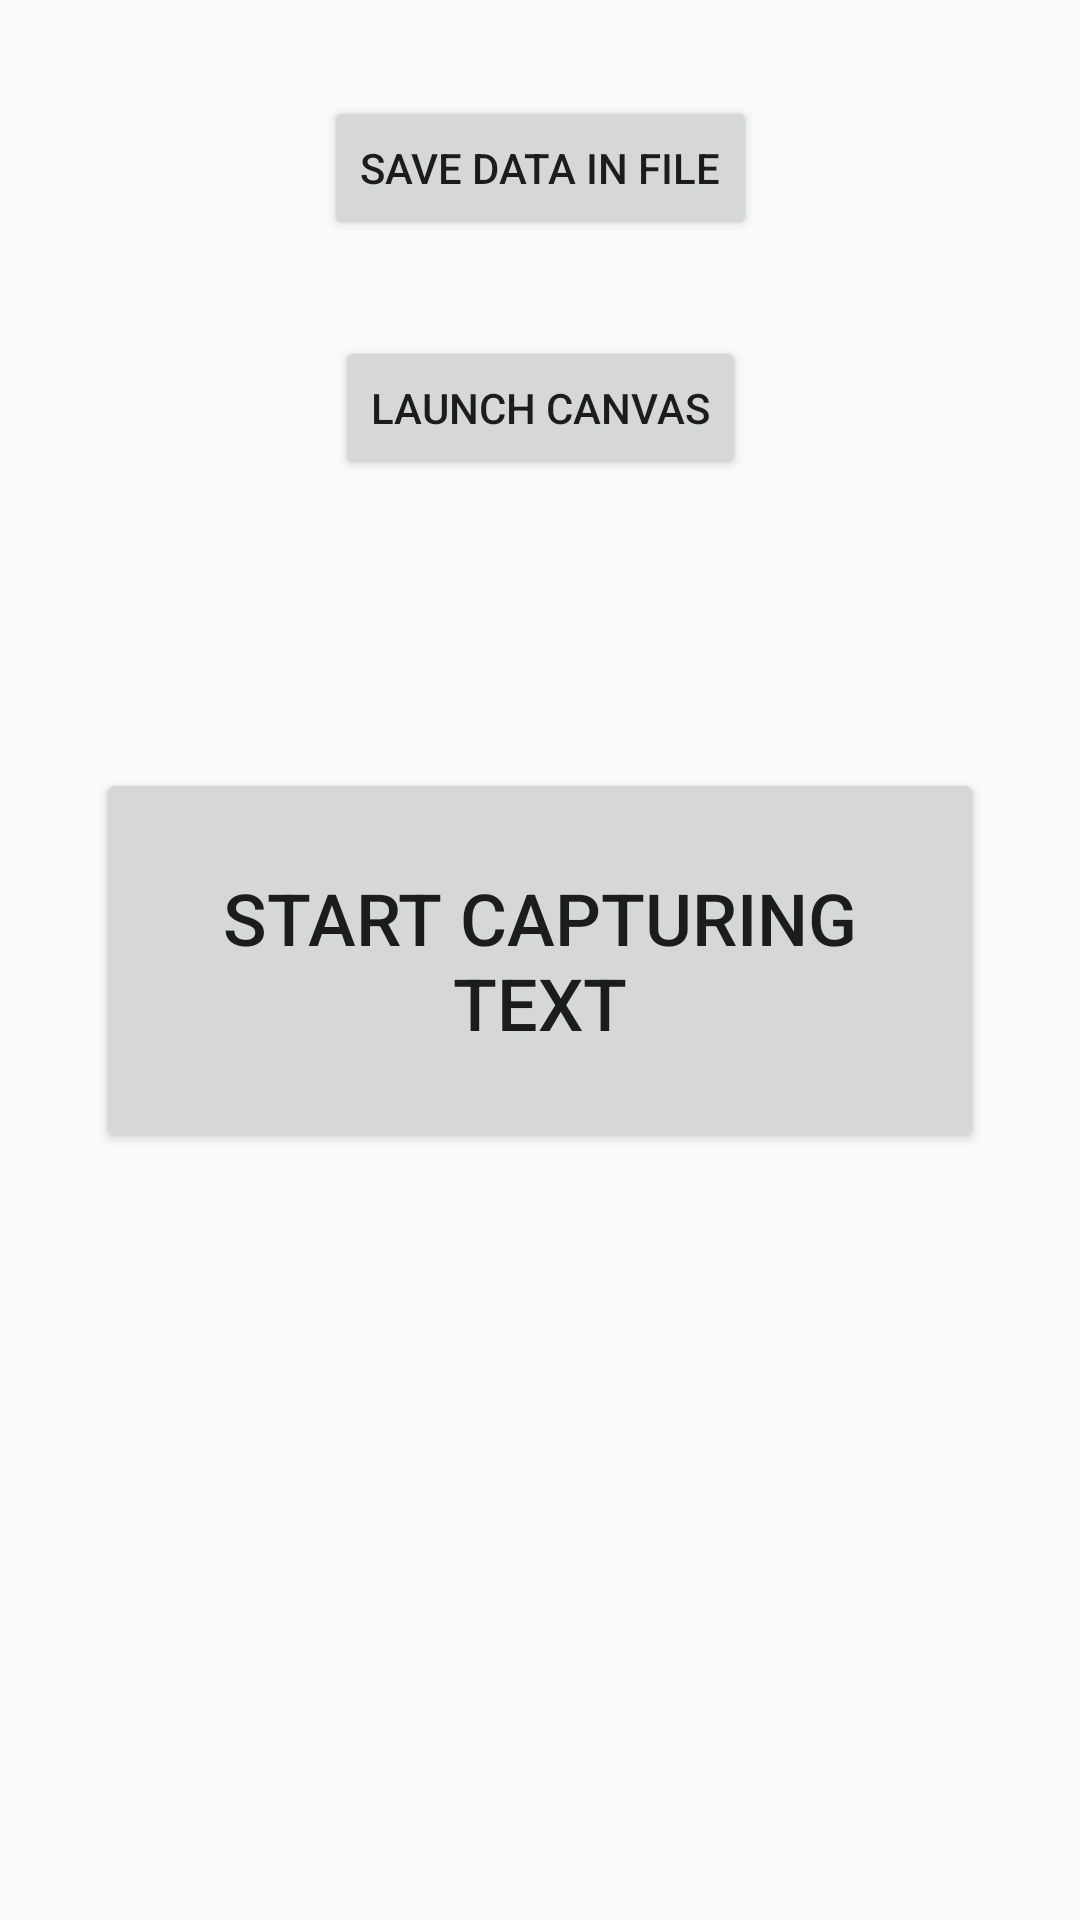

Layout XML and referenced resources for this Android screen:
<!-- AndroidManifest.xml: application theme AppTheme -->
<!-- res/layout/activity_main.xml -->
<?xml version="1.0" encoding="utf-8"?>
<androidx.constraintlayout.widget.ConstraintLayout xmlns:android="http://schemas.android.com/apk/res/android"
    xmlns:app="http://schemas.android.com/apk/res-auto"
    xmlns:tools="http://schemas.android.com/tools"
    android:layout_width="match_parent"
    android:layout_height="match_parent"
    tools:context=".MainActivity">

    <Button
        android:id="@+id/scanButton"
        android:layout_width="0dp"
        android:layout_height="0dp"
        android:layout_marginStart="32dp"
        android:layout_marginTop="256dp"
        android:layout_marginEnd="32dp"
        android:layout_marginBottom="256dp"
        android:text="Start capturing Text"
        android:textSize="24sp"
        app:layout_constraintBottom_toBottomOf="parent"
        app:layout_constraintEnd_toEndOf="parent"
        app:layout_constraintHorizontal_bias="0.0"
        app:layout_constraintStart_toStartOf="parent"
        app:layout_constraintTop_toTopOf="parent"
        app:layout_constraintVertical_bias="0.0" />

    <TextView
        android:id="@+id/textView"
        android:layout_width="0dp"
        android:layout_height="wrap_content"
        android:layout_marginStart="16dp"
        android:layout_marginEnd="16dp"
        android:layout_marginBottom="64dp"
        app:layout_constraintBottom_toBottomOf="parent"
        app:layout_constraintEnd_toEndOf="parent"
        app:layout_constraintStart_toStartOf="parent" />

    <Button
        android:id="@+id/saveFile"
        android:layout_width="wrap_content"
        android:layout_height="wrap_content"
        android:layout_marginStart="8dp"
        android:layout_marginTop="32dp"
        android:layout_marginEnd="8dp"
        android:text="save data in file"
        app:layout_constraintEnd_toEndOf="parent"
        app:layout_constraintStart_toStartOf="parent"
        app:layout_constraintTop_toTopOf="parent" />

    <Button
        android:id="@+id/canvasBtn"
        android:layout_width="wrap_content"
        android:layout_height="wrap_content"
        android:layout_marginStart="8dp"
        android:layout_marginTop="32dp"
        android:layout_marginEnd="8dp"
        android:text="Launch Canvas"
        app:layout_constraintEnd_toEndOf="parent"
        app:layout_constraintStart_toStartOf="parent"
        app:layout_constraintTop_toBottomOf="@+id/saveFile" />

</androidx.constraintlayout.widget.ConstraintLayout>
<!-- resources referenced by this layout -->
<resources>
  <style name="AppTheme" parent="Theme.AppCompat.Light.DarkActionBar">
          
          <item name="colorPrimary">@color/black</item>
          <item name="colorPrimaryDark">@color/white</item>
          <item name="colorAccent">@color/grey</item>
      </style>
  <color name="black">#000</color>
  <color name="white">#fff</color>
  <color name="grey">#d3d3d3</color>
</resources>
